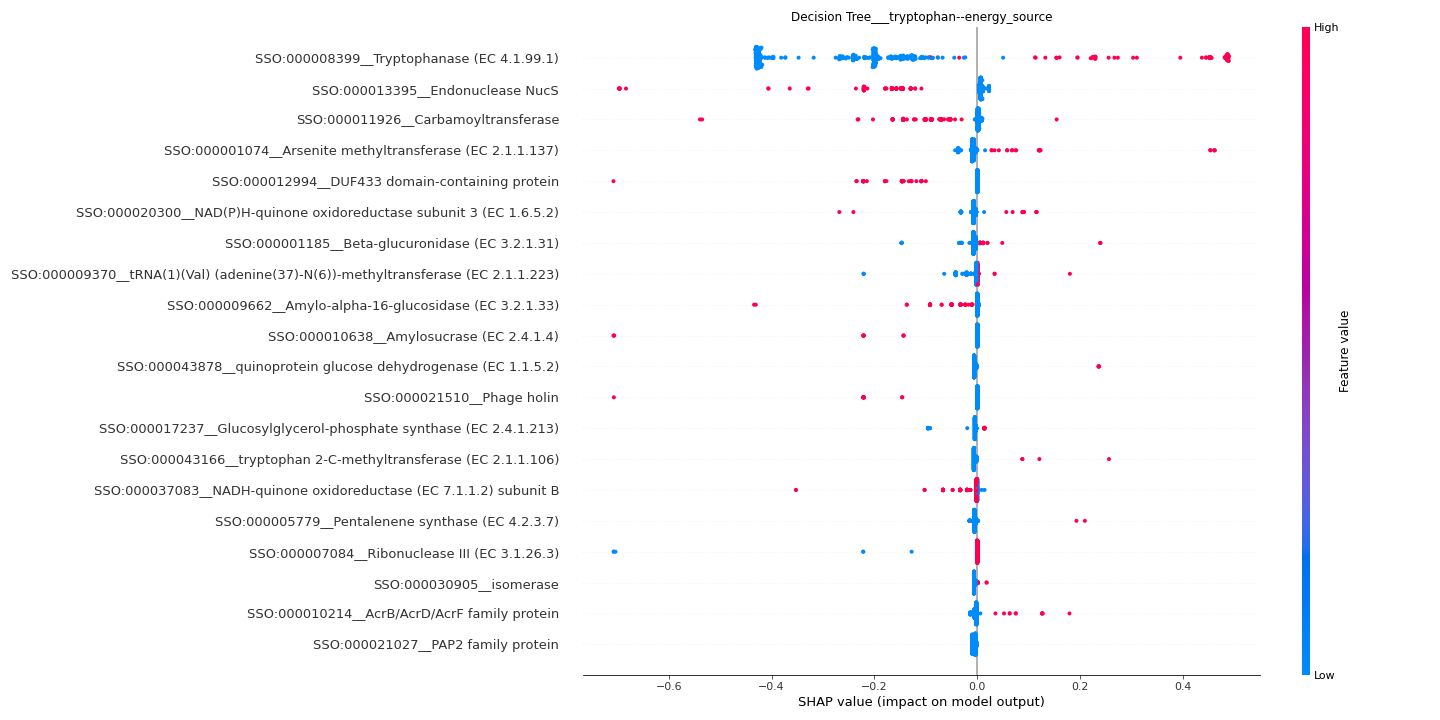

Values plotted in this chart, from the file beside it:
feature	importance
SSO:000008399__Tryptophanase (EC 4.1.99.…	0.2991
SSO:000013395__Endonuclease NucS	0.05636
SSO:000011926__Carbamoyltransferase	0.0256
SSO:000001074__Arsenite methyltransferas…	0.01909
SSO:000012994__DUF433 domain-containing …	0.01628
SSO:000020300__NAD(P)H-quinone oxidoredu…	0.01021
SSO:000001185__Beta-glucuronidase (EC 3.…	0.009739
SSO:000009370__tRNA(1)(Val) (adenine(37)…	0.008843
SSO:000009662__Amylo-alpha-16-glucosidas…	0.008354
SSO:000010638__Amylosucrase (EC 2.4.1.4)	0.008008
SSO:000043878__quinoprotein glucose dehy…	0.007495
SSO:000021510__Phage holin	0.006622
SSO:000017237__Glucosylglycerol-phosphat…	0.006621
SSO:000043166__tryptophan 2-C-methyltran…	0.006227
SSO:000037083__NADH-quinone oxidoreducta…	0.006131
SSO:000005779__Pentalenene synthase (EC …	0.005924
SSO:000007084__Ribonuclease III (EC 3.1.…	0.005799
SSO:000030905__isomerase	0.005446
SSO:000010214__AcrB/AcrD/AcrF family pro…	0.005389
SSO:000021027__PAP2 family protein	0.004869
